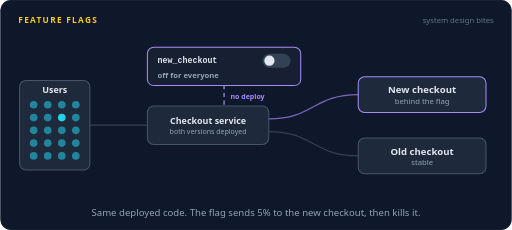
t = 0.00 s
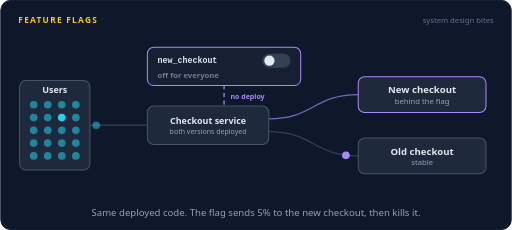
t = 1.42 s
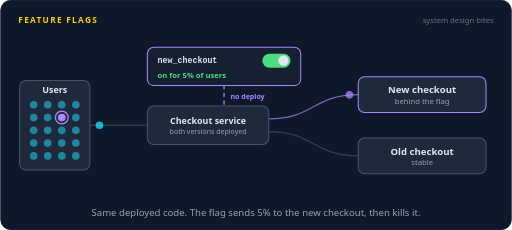
t = 2.63 s
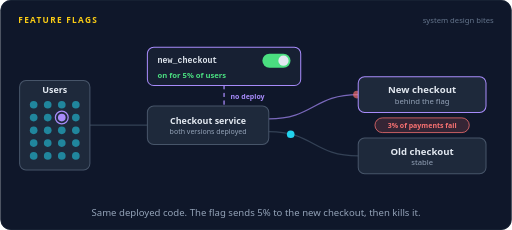
t = 4.03 s
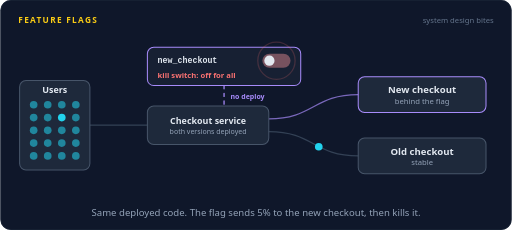
t = 5.33 s
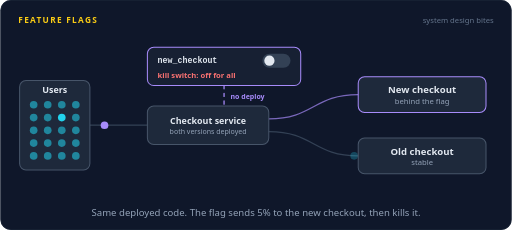
t = 6.64 s

The animated SVG that drew these frames (rendered in a browser with its animation timeline set to each time). Animation: 53 SMIL elements (animate=32,animateMotion=20,animateTransform=1); one cycle of 8.00 s, repeats indefinitely.

<svg xmlns="http://www.w3.org/2000/svg" width="800" height="360" viewBox="0 0 800 360" role="img" aria-labelledby="title desc"><title id="title">Feature flags</title><desc id="desc">A checkout service has both the old and the new checkout deployed. Flipping the new_checkout flag on sends one user in twenty, five percent, to the new checkout. Its payments start failing, so the kill switch flips the flag off and every user is back on the old checkout within seconds, with no deploy.</desc><rect width="800" height="360" rx="16" fill="#0f172a"/><rect x="0.5" y="0.5" width="799" height="359" rx="16" fill="none" stroke="#1e293b"/><text x="28" y="36" font-family="system-ui,-apple-system,'Segoe UI',Roboto,Helvetica,Arial,sans-serif" font-size="13" font-weight="700" letter-spacing="2" fill="#facc15">FEATURE FLAGS</text><text x="772" y="36" font-family="system-ui,-apple-system,'Segoe UI',Roboto,Helvetica,Arial,sans-serif" font-size="12" fill="#64748b" text-anchor="end">system design bites</text><g transform="translate(0,16)"><path d="M140,180 L230,180" fill="none" stroke="#334155" stroke-width="2" stroke-linecap="round" stroke-linejoin="round"></path><path d="M420,170 C490,170 490,132 560,132" fill="none" stroke="#a78bfa" stroke-width="2" stroke-linecap="round" stroke-linejoin="round" opacity="0.7"></path><path d="M420,190 C490,190 490,228 560,228" fill="none" stroke="#334155" stroke-width="2" stroke-linecap="round" stroke-linejoin="round"></path><path d="M350,118 L350,150" fill="none" stroke="#a78bfa" stroke-width="2" stroke-linecap="round" stroke-linejoin="round" stroke-dasharray="5 7"></path><text x="360" y="139" font-family="system-ui,-apple-system,'Segoe UI',Roboto,Helvetica,Arial,sans-serif" font-size="11" font-weight="600" fill="#a78bfa" text-anchor="start">no deploy</text><g opacity="0"><animate attributeName="opacity" dur="8s" repeatCount="indefinite" calcMode="linear" keyTimes="0;0.025;0.029;0.1273;0.1313;1" values="0;0;1;1;0;0"/><animateMotion dur="8s" repeatCount="indefinite" calcMode="linear" keyPoints="0;0;1;1" keyTimes="0;0.025;0.1313;1" path="M142,180 L232,180 L418,190 C490,190 490,228 558,228"/><circle r="6" fill="#22d3ee"></circle></g><g opacity="0"><animate attributeName="opacity" dur="8s" repeatCount="indefinite" calcMode="linear" keyTimes="0;0.075;0.079;0.1773;0.1813;1" values="0;0;1;1;0;0"/><animateMotion dur="8s" repeatCount="indefinite" calcMode="linear" keyPoints="0;0;1;1" keyTimes="0;0.075;0.1813;1" path="M142,180 L232,180 L418,190 C490,190 490,228 558,228"/><circle r="6" fill="#a78bfa"></circle></g><g opacity="0"><animate attributeName="opacity" dur="8s" repeatCount="indefinite" calcMode="linear" keyTimes="0;0.125;0.129;0.2273;0.2313;1" values="0;0;1;1;0;0"/><animateMotion dur="8s" repeatCount="indefinite" calcMode="linear" keyPoints="0;0;1;1" keyTimes="0;0.125;0.2313;1" path="M142,180 L232,180 L418,190 C490,190 490,228 558,228"/><circle r="6" fill="#22d3ee"></circle></g><g opacity="0"><animate attributeName="opacity" dur="8s" repeatCount="indefinite" calcMode="linear" keyTimes="0;0.175;0.179;0.2772;0.2812;1" values="0;0;1;1;0;0"/><animateMotion dur="8s" repeatCount="indefinite" calcMode="linear" keyPoints="0;0;1;1" keyTimes="0;0.175;0.2812;1" path="M142,180 L232,180 L418,190 C490,190 490,228 558,228"/><circle r="6" fill="#22d3ee"></circle></g><g opacity="0"><animate attributeName="opacity" dur="8s" repeatCount="indefinite" calcMode="linear" keyTimes="0;0.225;0.229;0.3272;0.3312;1" values="0;0;1;1;0;0"/><animateMotion dur="8s" repeatCount="indefinite" calcMode="linear" keyPoints="0;0;1;1" keyTimes="0;0.225;0.3312;1" path="M142,180 L232,180 L418,170 C490,170 490,132 558,132"/><circle r="6" fill="#a78bfa"></circle></g><g opacity="0"><animate attributeName="opacity" dur="8s" repeatCount="indefinite" calcMode="linear" keyTimes="0;0.275;0.279;0.3772;0.3812;1" values="0;0;1;1;0;0"/><animateMotion dur="8s" repeatCount="indefinite" calcMode="linear" keyPoints="0;0;1;1" keyTimes="0;0.275;0.3812;1" path="M142,180 L232,180 L418,190 C490,190 490,228 558,228"/><circle r="6" fill="#22d3ee"></circle></g><g opacity="0"><animate attributeName="opacity" dur="8s" repeatCount="indefinite" calcMode="linear" keyTimes="0;0.325;0.329;0.4272;0.4312;1" values="0;0;1;1;0;0"/><animateMotion dur="8s" repeatCount="indefinite" calcMode="linear" keyPoints="0;0;1;1" keyTimes="0;0.325;0.4312;1" path="M142,180 L232,180 L418,190 C490,190 490,228 558,228"/><circle r="6" fill="#22d3ee"></circle></g><g opacity="0"><animate attributeName="opacity" dur="8s" repeatCount="indefinite" calcMode="linear" keyTimes="0;0.375;0.379;0.5022;0.5062;1" values="0;0;1;1;0;0"/><animateMotion dur="8s" repeatCount="indefinite" calcMode="linear" keyPoints="0;0;1;1" keyTimes="0;0.375;0.4812;1" path="M142,180 L232,180 L418,170 C490,170 490,132 558,132"/><circle r="6" fill="#a78bfa"><animate attributeName="fill" dur="8s" repeatCount="indefinite" calcMode="discrete" keyTimes="0;0.475" values="#a78bfa;#f87171"/></circle></g><g opacity="0"><animate attributeName="opacity" dur="8s" repeatCount="indefinite" calcMode="linear" keyTimes="0;0.425;0.429;0.5272;0.5312;1" values="0;0;1;1;0;0"/><animateMotion dur="8s" repeatCount="indefinite" calcMode="linear" keyPoints="0;0;1;1" keyTimes="0;0.425;0.5312;1" path="M142,180 L232,180 L418,190 C490,190 490,228 558,228"/><circle r="6" fill="#22d3ee"></circle></g><g opacity="0"><animate attributeName="opacity" dur="8s" repeatCount="indefinite" calcMode="linear" keyTimes="0;0.475;0.479;0.5772;0.5812;1" values="0;0;1;1;0;0"/><animateMotion dur="8s" repeatCount="indefinite" calcMode="linear" keyPoints="0;0;1;1" keyTimes="0;0.475;0.5812;1" path="M142,180 L232,180 L418,190 C490,190 490,228 558,228"/><circle r="6" fill="#22d3ee"></circle></g><g opacity="0"><animate attributeName="opacity" dur="8s" repeatCount="indefinite" calcMode="linear" keyTimes="0;0.525;0.529;0.6522;0.6562;1" values="0;0;1;1;0;0"/><animateMotion dur="8s" repeatCount="indefinite" calcMode="linear" keyPoints="0;0;1;1" keyTimes="0;0.525;0.6312;1" path="M142,180 L232,180 L418,170 C490,170 490,132 558,132"/><circle r="6" fill="#a78bfa"><animate attributeName="fill" dur="8s" repeatCount="indefinite" calcMode="discrete" keyTimes="0;0.625" values="#a78bfa;#f87171"/></circle></g><g opacity="0"><animate attributeName="opacity" dur="8s" repeatCount="indefinite" calcMode="linear" keyTimes="0;0.575;0.579;0.6772;0.6812;1" values="0;0;1;1;0;0"/><animateMotion dur="8s" repeatCount="indefinite" calcMode="linear" keyPoints="0;0;1;1" keyTimes="0;0.575;0.6812;1" path="M142,180 L232,180 L418,190 C490,190 490,228 558,228"/><circle r="6" fill="#22d3ee"></circle></g><g opacity="0"><animate attributeName="opacity" dur="8s" repeatCount="indefinite" calcMode="linear" keyTimes="0;0.625;0.629;0.7272;0.7312;1" values="0;0;1;1;0;0"/><animateMotion dur="8s" repeatCount="indefinite" calcMode="linear" keyPoints="0;0;1;1" keyTimes="0;0.625;0.7312;1" path="M142,180 L232,180 L418,190 C490,190 490,228 558,228"/><circle r="6" fill="#22d3ee"></circle></g><g opacity="0"><animate attributeName="opacity" dur="8s" repeatCount="indefinite" calcMode="linear" keyTimes="0;0.675;0.679;0.7772;0.7812;1" values="0;0;1;1;0;0"/><animateMotion dur="8s" repeatCount="indefinite" calcMode="linear" keyPoints="0;0;1;1" keyTimes="0;0.675;0.7812;1" path="M142,180 L232,180 L418,190 C490,190 490,228 558,228"/><circle r="6" fill="#a78bfa"></circle></g><g opacity="0"><animate attributeName="opacity" dur="8s" repeatCount="indefinite" calcMode="linear" keyTimes="0;0.725;0.729;0.8273;0.8313;1" values="0;0;1;1;0;0"/><animateMotion dur="8s" repeatCount="indefinite" calcMode="linear" keyPoints="0;0;1;1" keyTimes="0;0.725;0.8313;1" path="M142,180 L232,180 L418,190 C490,190 490,228 558,228"/><circle r="6" fill="#22d3ee"></circle></g><g opacity="0"><animate attributeName="opacity" dur="8s" repeatCount="indefinite" calcMode="linear" keyTimes="0;0.775;0.779;0.8773;0.8813;1" values="0;0;1;1;0;0"/><animateMotion dur="8s" repeatCount="indefinite" calcMode="linear" keyPoints="0;0;1;1" keyTimes="0;0.775;0.8813;1" path="M142,180 L232,180 L418,190 C490,190 490,228 558,228"/><circle r="6" fill="#22d3ee"></circle></g><g opacity="0"><animate attributeName="opacity" dur="8s" repeatCount="indefinite" calcMode="linear" keyTimes="0;0.825;0.829;0.9273;0.9313;1" values="0;0;1;1;0;0"/><animateMotion dur="8s" repeatCount="indefinite" calcMode="linear" keyPoints="0;0;1;1" keyTimes="0;0.825;0.9313;1" path="M142,180 L232,180 L418,190 C490,190 490,228 558,228"/><circle r="6" fill="#a78bfa"></circle></g><g opacity="0"><animate attributeName="opacity" dur="8s" repeatCount="indefinite" calcMode="linear" keyTimes="0;0.875;0.879;0.9773;0.9813;1" values="0;0;1;1;0;0"/><animateMotion dur="8s" repeatCount="indefinite" calcMode="linear" keyPoints="0;0;1;1" keyTimes="0;0.875;0.9813;1" path="M142,180 L232,180 L418,190 C490,190 490,228 558,228"/><circle r="6" fill="#22d3ee"></circle></g><rect x="30" y="110" width="110" height="140" rx="10" fill="#1e293b" stroke="#475569" stroke-width="1.6"/><text x="85" y="130" font-family="system-ui,-apple-system,'Segoe UI',Roboto,Helvetica,Arial,sans-serif" font-size="14" font-weight="600" fill="#e2e8f0" text-anchor="middle">Users</text><circle cx="52" cy="148" r="6" fill="#22d3ee" fill-opacity="0.55"/><circle cx="74" cy="148" r="6" fill="#22d3ee" fill-opacity="0.55"/><circle cx="96" cy="148" r="6" fill="#22d3ee" fill-opacity="0.55"/><circle cx="118" cy="148" r="6" fill="#22d3ee" fill-opacity="0.55"/><circle cx="52" cy="168" r="6" fill="#22d3ee" fill-opacity="0.55"/><circle cx="74" cy="168" r="6" fill="#22d3ee" fill-opacity="0.55"/><circle cx="96" cy="168" r="6" fill="#22d3ee"><animate attributeName="fill" dur="8s" repeatCount="indefinite" calcMode="discrete" keyTimes="0;0.1875;0.5875" values="#22d3ee;#a78bfa;#22d3ee"/></circle><circle cx="118" cy="168" r="6" fill="#22d3ee" fill-opacity="0.55"/><circle cx="52" cy="188" r="6" fill="#22d3ee" fill-opacity="0.55"/><circle cx="74" cy="188" r="6" fill="#22d3ee" fill-opacity="0.55"/><circle cx="96" cy="188" r="6" fill="#22d3ee" fill-opacity="0.55"/><circle cx="118" cy="188" r="6" fill="#22d3ee" fill-opacity="0.55"/><circle cx="52" cy="208" r="6" fill="#22d3ee" fill-opacity="0.55"/><circle cx="74" cy="208" r="6" fill="#22d3ee" fill-opacity="0.55"/><circle cx="96" cy="208" r="6" fill="#22d3ee" fill-opacity="0.55"/><circle cx="118" cy="208" r="6" fill="#22d3ee" fill-opacity="0.55"/><circle cx="52" cy="228" r="6" fill="#22d3ee" fill-opacity="0.55"/><circle cx="74" cy="228" r="6" fill="#22d3ee" fill-opacity="0.55"/><circle cx="96" cy="228" r="6" fill="#22d3ee" fill-opacity="0.55"/><circle cx="118" cy="228" r="6" fill="#22d3ee" fill-opacity="0.55"/><circle cx="96" cy="168" r="10" fill="none" stroke="#a78bfa" stroke-width="2" opacity="0"><animate attributeName="opacity" dur="8s" repeatCount="indefinite" calcMode="linear" keyTimes="0;0.1875;0.2025;0.5725;0.5875;1" values="0;0;1;1;0;0"/></circle><rect x="230" y="150" width="190" height="60" rx="10" fill="#1e293b" stroke="#475569" stroke-width="1.6"/><text x="325" y="178" font-family="system-ui,-apple-system,'Segoe UI',Roboto,Helvetica,Arial,sans-serif" font-size="14" font-weight="600" fill="#e2e8f0" text-anchor="middle">Checkout service</text><text x="325" y="194" font-family="system-ui,-apple-system,'Segoe UI',Roboto,Helvetica,Arial,sans-serif" font-size="11" font-weight="400" fill="#94a3b8" text-anchor="middle">both versions deployed</text><rect x="230" y="58" width="240" height="60" rx="10" fill="#172033" stroke="#a78bfa" stroke-width="1.6"/><text x="246" y="82" font-family="ui-monospace,SFMono-Regular,Menlo,Consolas,monospace" font-size="13" font-weight="600" fill="#e2e8f0" text-anchor="start">new_checkout</text><rect x="410" y="68" width="44" height="22" rx="11" fill="#334155"><animate attributeName="fill" dur="8s" repeatCount="indefinite" calcMode="linear" keyTimes="0;0.1875;0.2;0.5875;0.6;0.7;1" values="#334155;#334155;#4ade80;#4ade80;#f87171;#334155;#334155"/></rect><g><animateTransform type="translate" attributeName="transform" dur="8s" repeatCount="indefinite" calcMode="linear" keyTimes="0;0.1875;0.2062;0.5875;0.6063;1" values="0,0;0,0;22,0;22,0;0,0;0,0"/><circle cx="421" cy="79" r="8" fill="#e2e8f0"/></g><text x="246" y="106" font-family="system-ui,-apple-system,'Segoe UI',Roboto,Helvetica,Arial,sans-serif" font-size="12" font-weight="600" fill="#94a3b8" text-anchor="start" opacity="0">off for everyone<animate attributeName="opacity" dur="8s" repeatCount="indefinite" calcMode="linear" keyTimes="0;0.1725;0.1875;1" values="1;1;0;0"/></text><text x="246" y="106" font-family="system-ui,-apple-system,'Segoe UI',Roboto,Helvetica,Arial,sans-serif" font-size="12" font-weight="600" fill="#4ade80" text-anchor="start" opacity="0">on for 5% of users<animate attributeName="opacity" dur="8s" repeatCount="indefinite" calcMode="linear" keyTimes="0;0.1875;0.2025;0.5725;0.5875;1" values="0;0;1;1;0;0"/></text><text x="246" y="106" font-family="system-ui,-apple-system,'Segoe UI',Roboto,Helvetica,Arial,sans-serif" font-size="12" font-weight="600" fill="#f87171" text-anchor="start" opacity="0">kill switch: off for all<animate attributeName="opacity" dur="8s" repeatCount="indefinite" calcMode="linear" keyTimes="0;0.5875;0.6025;0.91;0.925;1" values="0;0;1;1;0;0"/></text><text x="246" y="106" font-family="system-ui,-apple-system,'Segoe UI',Roboto,Helvetica,Arial,sans-serif" font-size="12" font-weight="600" fill="#94a3b8" text-anchor="start" opacity="0">off for everyone<animate attributeName="opacity" dur="8s" repeatCount="indefinite" calcMode="linear" keyTimes="0;0.925;0.94;1" values="0;0;1;1"/></text><circle cx="432" cy="79" r="12" fill="none" stroke="#f87171" stroke-width="2" opacity="0"><animate attributeName="r" dur="8s" repeatCount="indefinite" calcMode="linear" keyTimes="0;0.5875;0.6875;1" values="12;12;34;34"/><animate attributeName="opacity" dur="8s" repeatCount="indefinite" calcMode="linear" keyTimes="0;0.5875;0.5887;0.6875;1" values="0;0;0.9;0;0"/></circle><g opacity="0"><animate attributeName="opacity" dur="8s" repeatCount="indefinite" calcMode="linear" keyTimes="0;0.1875;0.1915;0.221;0.225;1" values="0;0;1;1;0;0"/><animateMotion dur="8s" repeatCount="indefinite" calcMode="linear" keyPoints="0;0;1;1" keyTimes="0;0.1875;0.225;1" path="M350,118 L350,150"/><circle r="5" fill="#a78bfa"></circle></g><g opacity="0"><animate attributeName="opacity" dur="8s" repeatCount="indefinite" calcMode="linear" keyTimes="0;0.5875;0.5915;0.621;0.625;1" values="0;0;1;1;0;0"/><animateMotion dur="8s" repeatCount="indefinite" calcMode="linear" keyPoints="0;0;1;1" keyTimes="0;0.5875;0.625;1" path="M350,118 L350,150"/><circle r="5" fill="#f87171"></circle></g><rect x="560" y="104" width="200" height="56" rx="10" fill="#1e293b" stroke="#a78bfa" stroke-width="1.6"/><text x="660" y="130" font-family="system-ui,-apple-system,'Segoe UI',Roboto,Helvetica,Arial,sans-serif" font-size="15" font-weight="600" fill="#e2e8f0" text-anchor="middle">New checkout</text><text x="660" y="147" font-family="system-ui,-apple-system,'Segoe UI',Roboto,Helvetica,Arial,sans-serif" font-size="12" font-weight="400" fill="#94a3b8" text-anchor="middle">behind the flag</text><rect x="560" y="200" width="200" height="56" rx="10" fill="#1e293b" stroke="#475569" stroke-width="1.6"/><text x="660" y="226" font-family="system-ui,-apple-system,'Segoe UI',Roboto,Helvetica,Arial,sans-serif" font-size="15" font-weight="600" fill="#e2e8f0" text-anchor="middle">Old checkout</text><text x="660" y="243" font-family="system-ui,-apple-system,'Segoe UI',Roboto,Helvetica,Arial,sans-serif" font-size="12" font-weight="400" fill="#94a3b8" text-anchor="middle">stable</text><g opacity="0"><animate attributeName="opacity" dur="8s" repeatCount="indefinite" calcMode="linear" keyTimes="0;0.4625;0.4775;0.6475;0.6625;1" values="0;0;1;1;0;0"/><rect x="586.21" y="168.5" width="147.58" height="23" rx="11.5" fill="#f87171" fill-opacity="0.16" stroke="#f87171" stroke-width="1.2"/><text x="660" y="183.96" font-family="system-ui,-apple-system,'Segoe UI',Roboto,Helvetica,Arial,sans-serif" font-size="11" font-weight="600" fill="#f87171" text-anchor="middle">3% of payments fail</text></g></g><text x="400.0" y="338" font-family="system-ui,-apple-system,'Segoe UI',Roboto,Helvetica,Arial,sans-serif" font-size="15" fill="#94a3b8" text-anchor="middle">Same deployed code. The flag sends 5% to the new checkout, then kills it.</text></svg>
